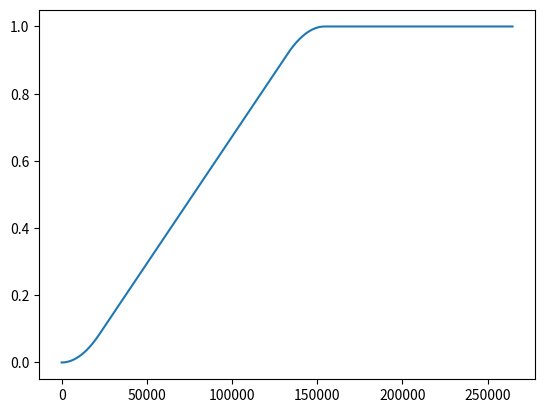

Write the Python code that produced this figure.
import numpy as np
import matplotlib.pyplot as plt
from scipy.io import wavfile

#normalize function 0-1
def norm(data):
    min_v = min(data)
    max_v = max(data)
    return np.array([((x-min_v) / (max_v-min_v)) for x in data])

#x is the value at z & zb intercept. p is z curve power. b is z volume (sustain length?). a is zc curve.
def func(length, x, b, a):
    
    t = np.arange(0,1.0*length,1/44100)   
    z = np.zeros_like(t)
    zb = np.zeros_like(t)
    zc = np.zeros_like(t)

    hashaka_index = 0
    done = False
    for i in range(len(t)):
        z[i] = b*t[i]**2

        if t[i] >= x and done is False:
            hashaka_index = i
            done=True
  
    nigzeret = b*2
    shipoa = nigzeret*x

    nekodat_hashaka = (x, b*x**2)

    for i in range(len(t)):
        zb[i] = shipoa*t[i] + (nekodat_hashaka[1] - (shipoa*nekodat_hashaka[0]))

    last = -1000
    for i in range(len(t)):
        zc[i] =  (a*t[i]**2) + (shipoa*t[i]) + (nekodat_hashaka[1] - (shipoa*nekodat_hashaka[0]))
        if zc[i] > last:
            last = zc[i]
        else:
            zc[i]=last
        
##    plt.plot(t, z)
##    plt.plot(t, zb)
##    plt.plot(t, zc)
##    plt.show()

    delta = max(zb) + max(z[:hashaka_index])

    f = norm(np.concatenate([z[:hashaka_index], zb[hashaka_index:], zc+delta]))
    plt.plot(range(len(f)), f)
    plt.show()

    return f

#shut up and drive...
length = 3

s = func(length,0.5,4,-4)


y =  np.sin(2 * np.pi * 500 * s)



####WRITE AUDIO FILE####
y *= 32767
y = np.int16(y)
wavfile.write("fileenv.wav", 44100, y)

